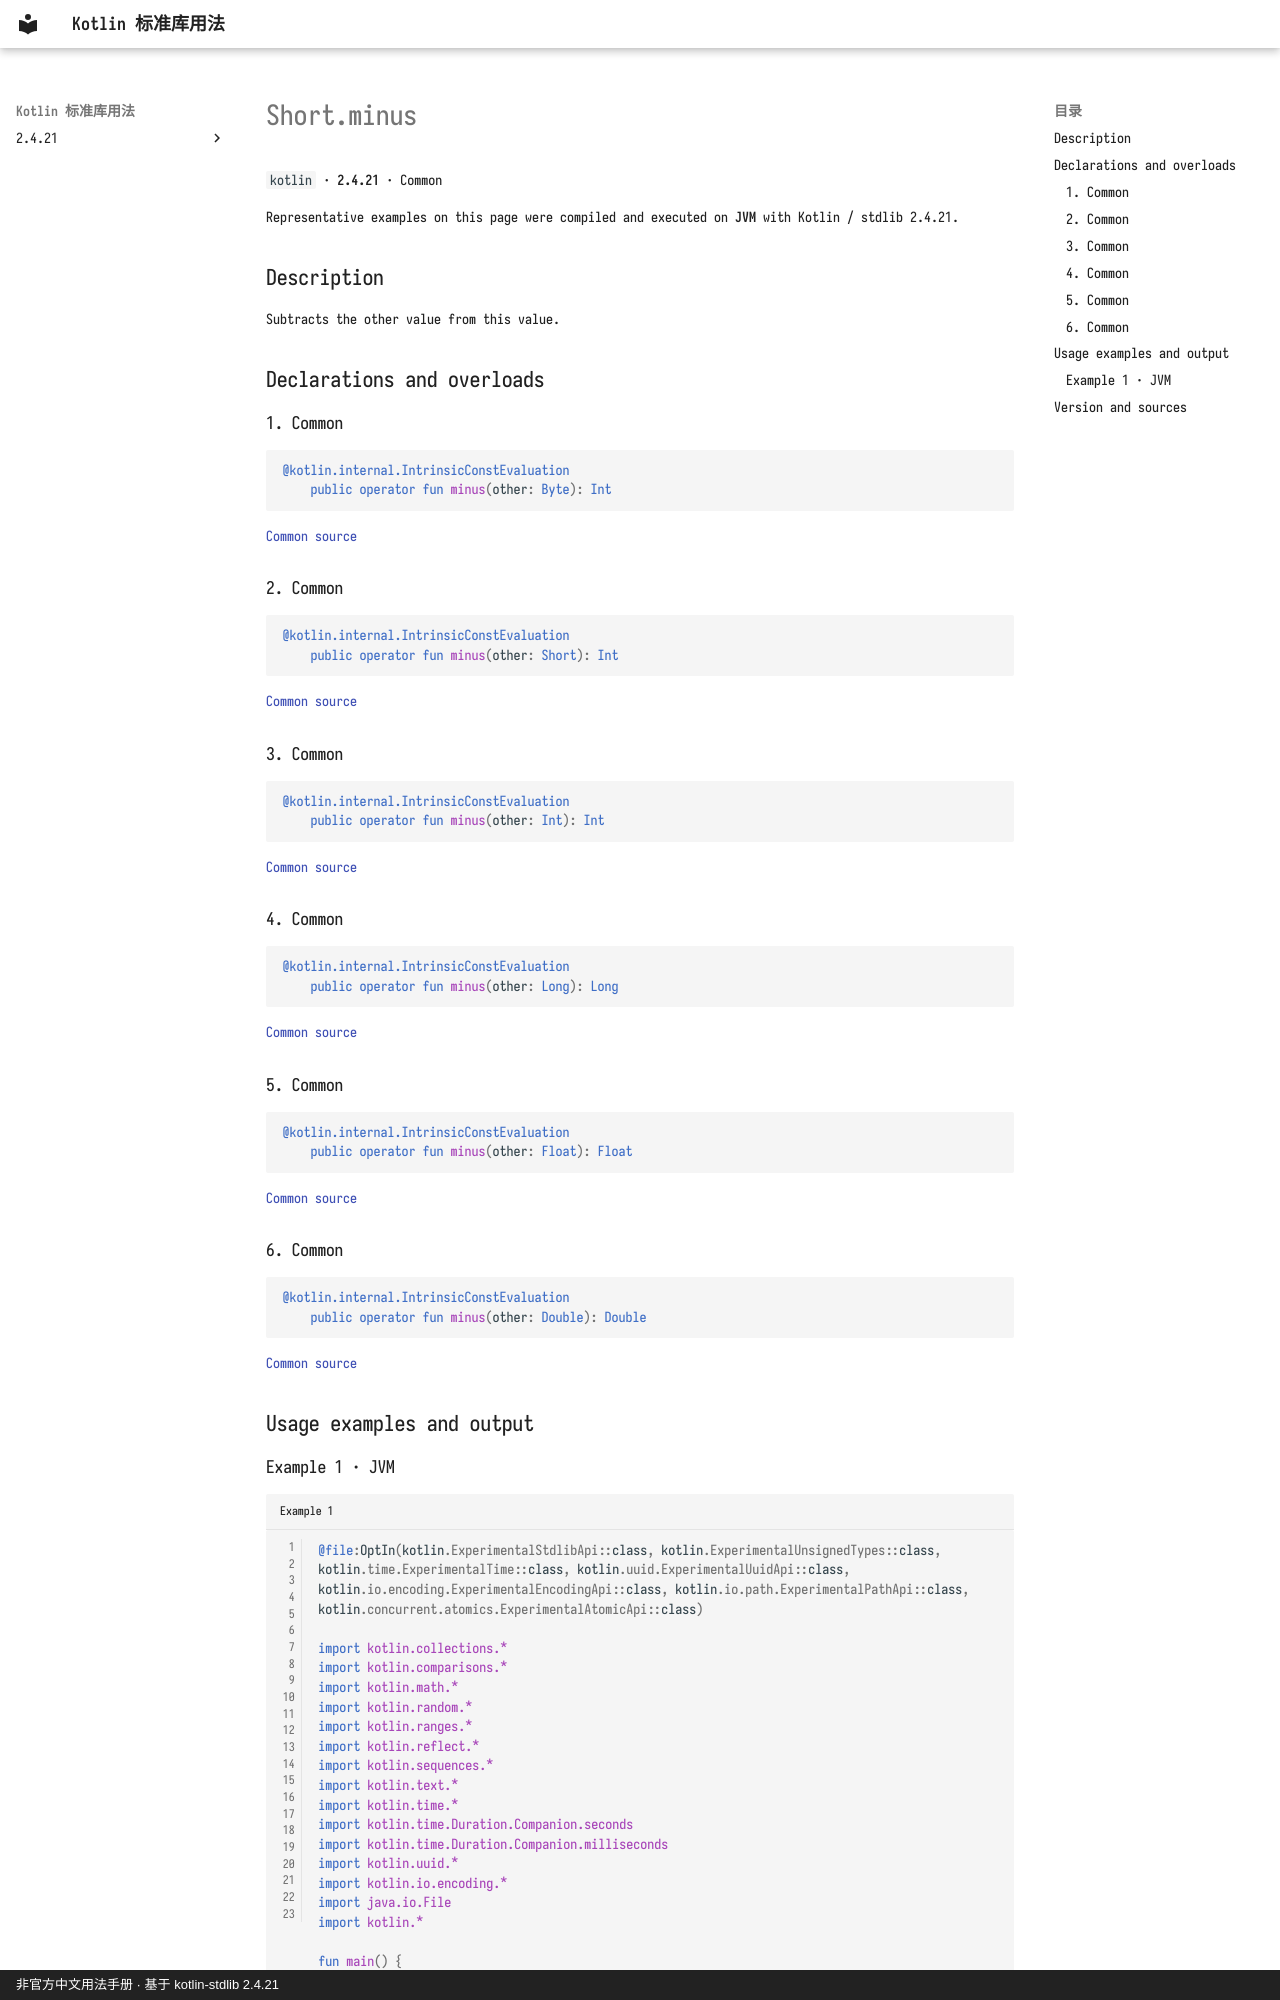

repository: oooooooko/kotlin-stdlib-docs · page: en/api/kotlin/short-minus--f396d21d/index.html · generator: mkdocs · copyright: 非官方中文用法手册 · 基于 kotlin-stdlib 2.4.21

# Short.minus

`kotlin` · **2.4.21** · Common

Representative examples on this page were compiled and executed on **JVM** with Kotlin / stdlib 2.4.21.

## Description

Subtracts the other value from this value.

## Declarations and overloads

### 1. Common

```kotlin
@kotlin.internal.IntrinsicConstEvaluation
    public operator fun minus(other: Byte): Int
```

[Common source](https://github.com/JetBrains/kotlin/blob/v2.4.21/libraries/stdlib/src/kotlin/Primitives.kt#L480)

### 2. Common

```kotlin
@kotlin.internal.IntrinsicConstEvaluation
    public operator fun minus(other: Short): Int
```

[Common source](https://github.com/JetBrains/kotlin/blob/v2.4.21/libraries/stdlib/src/kotlin/Primitives.kt#L484)

### 3. Common

```kotlin
@kotlin.internal.IntrinsicConstEvaluation
    public operator fun minus(other: Int): Int
```

[Common source](https://github.com/JetBrains/kotlin/blob/v2.4.21/libraries/stdlib/src/kotlin/Primitives.kt#L488)

### 4. Common

```kotlin
@kotlin.internal.IntrinsicConstEvaluation
    public operator fun minus(other: Long): Long
```

[Common source](https://github.com/JetBrains/kotlin/blob/v2.4.21/libraries/stdlib/src/kotlin/Primitives.kt#L492)

### 5. Common

```kotlin
@kotlin.internal.IntrinsicConstEvaluation
    public operator fun minus(other: Float): Float
```

[Common source](https://github.com/JetBrains/kotlin/blob/v2.4.21/libraries/stdlib/src/kotlin/Primitives.kt#L496)

### 6. Common

```kotlin
@kotlin.internal.IntrinsicConstEvaluation
    public operator fun minus(other: Double): Double
```

[Common source](https://github.com/JetBrains/kotlin/blob/v2.4.21/libraries/stdlib/src/kotlin/Primitives.kt#L500)

## Usage examples and output
